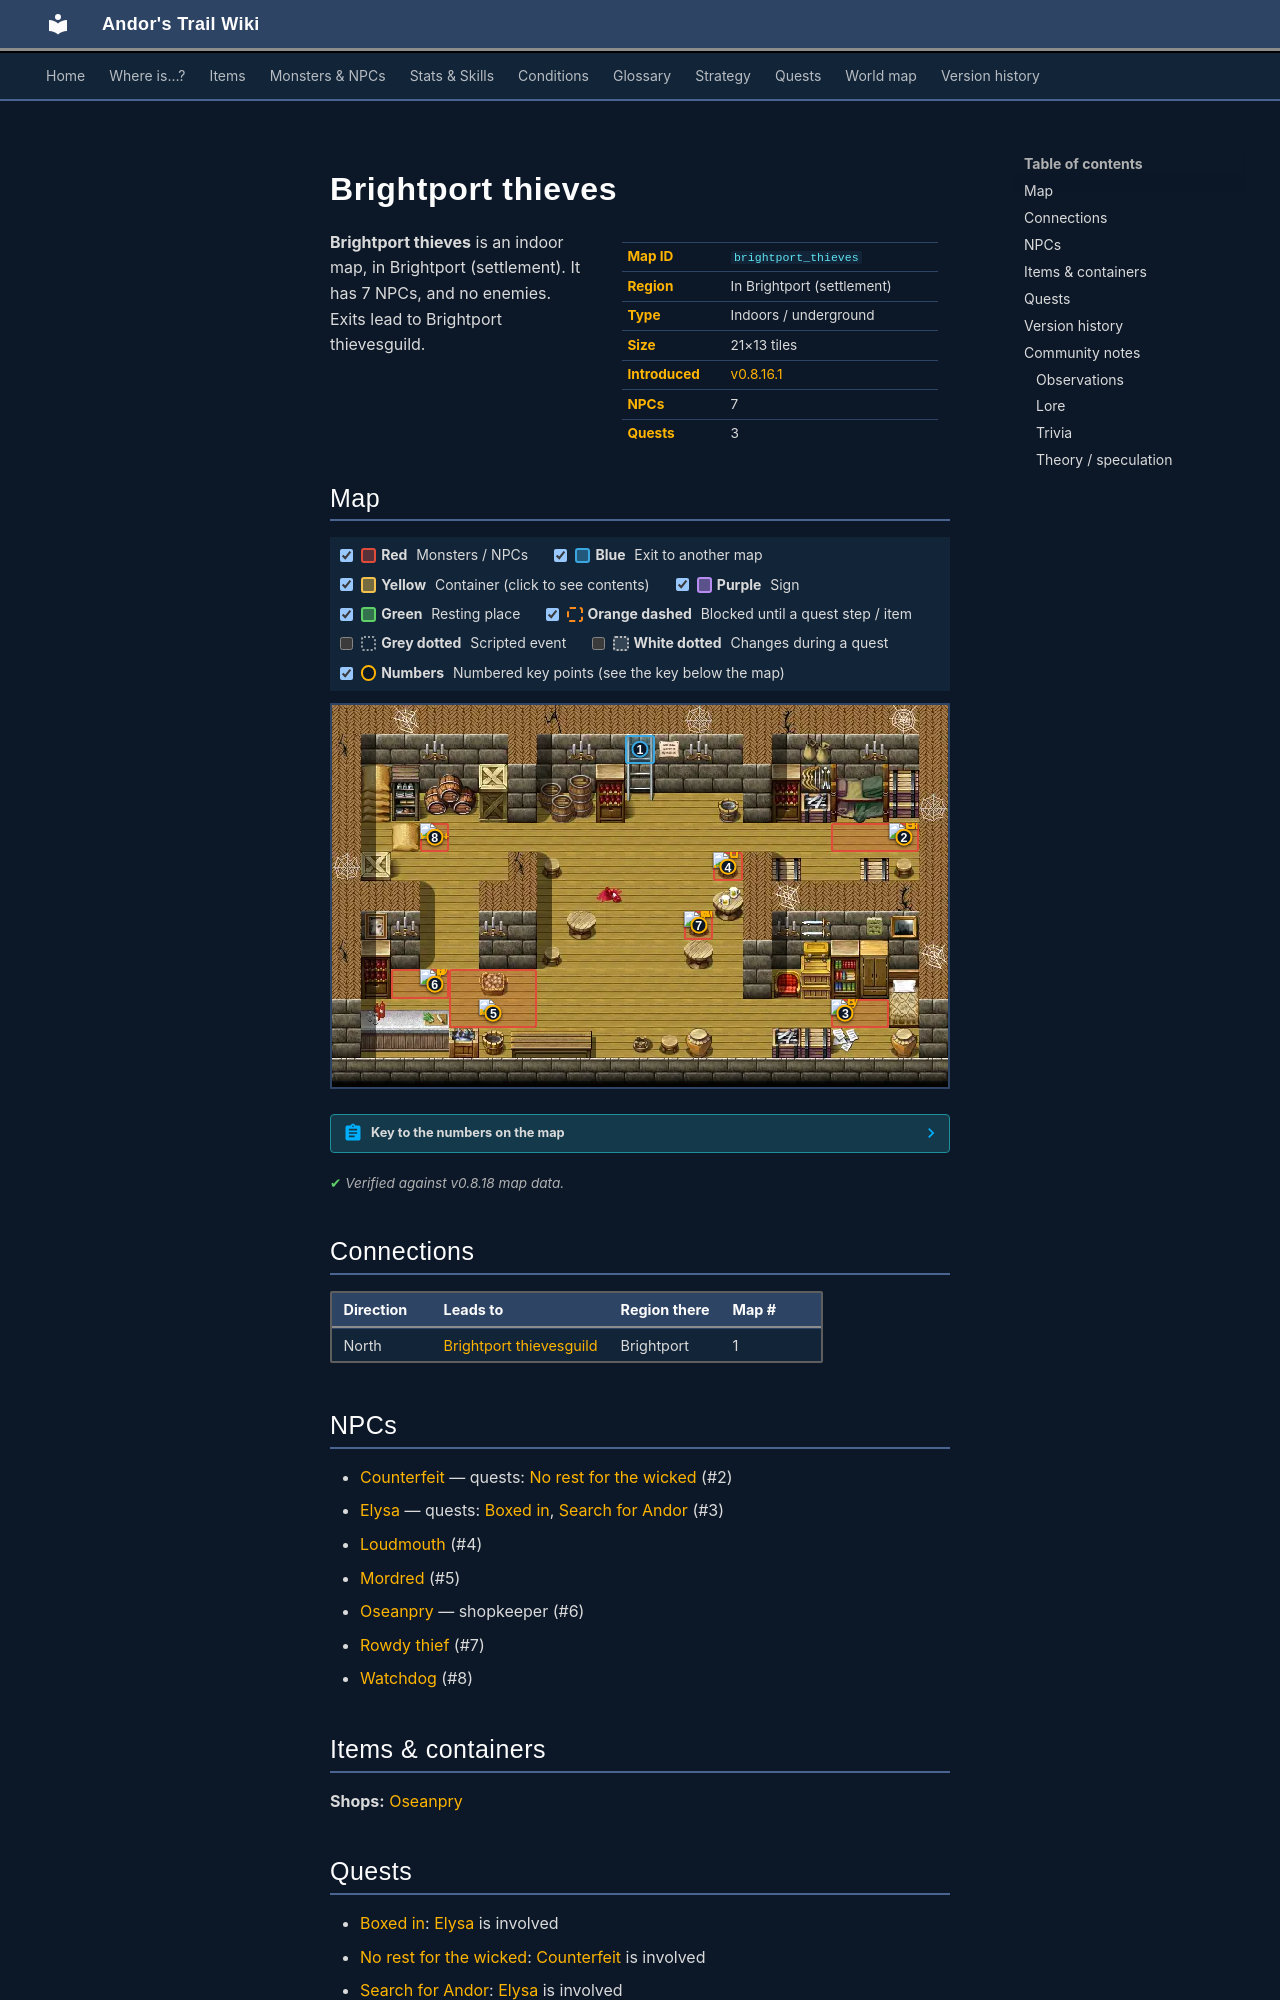

repository: asdfghjkl628/Andor-s-Trail-Wikiiii · page: maps/brightport_thieves/index.html · generator: mkdocs

---
description: "Brightport thieves is an indoor location in Andor's Trail, in Brightport (settlement). NPCs: Counterfeit, Elysa, Loudmouth, Mordred, Oseanpry. Exits to Brightport thievesguild."
---

# Brightport thieves

<div class="infobox" markdown>

| | |
|---|---|
| **Map ID** | `brightport_thieves` |
| **Region** | In Brightport (settlement) |
| **Type** | Indoors / underground |
| **Size** | 21×13 tiles |
| **Introduced** | [v0.8.16.1](../versions/0.8.16.1.md) |
| **NPCs** | 7 |
| **Quests** | 3 |

</div>

**Brightport thieves** is an indoor map, in Brightport (settlement). It has 7 NPCs, and no enemies. Exits lead to Brightport thievesguild.

## Map

<div class="map-legend" markdown="0"><label class="lg"><input type="checkbox" data-t="spawn" checked><span class="sw sw-spawn"></span><b>Red</b>&nbsp;Monsters / NPCs</label><label class="lg"><input type="checkbox" data-t="mapchange" checked><span class="sw sw-mapchange"></span><b>Blue</b>&nbsp;Exit to another map</label><label class="lg"><input type="checkbox" data-t="container" checked><span class="sw sw-container"></span><b>Yellow</b>&nbsp;Container (click to see contents)</label><label class="lg"><input type="checkbox" data-t="sign" checked><span class="sw sw-sign"></span><b>Purple</b>&nbsp;Sign</label><label class="lg"><input type="checkbox" data-t="rest" checked><span class="sw sw-rest"></span><b>Green</b>&nbsp;Resting place</label><label class="lg"><input type="checkbox" data-t="key" checked><span class="sw sw-key"></span><b>Orange dashed</b>&nbsp;Blocked until a quest step / item</label><label class="lg"><input type="checkbox" data-t="script"><span class="sw sw-script"></span><b>Grey dotted</b>&nbsp;Scripted event</label><label class="lg"><input type="checkbox" data-t="replace"><span class="sw sw-replace"></span><b>White dotted</b>&nbsp;Changes during a quest</label><label class="lg"><input type="checkbox" data-t="pin" checked><span class="sw sw-pin"></span><b>Numbers</b>&nbsp;Numbered key points (see the key below the map)</label></div>

<div class="map-wrap hide-script hide-replace" markdown="0"><img src="../../assets/maps/brightport_thieves.webp" alt="Map of Brightport thieves" width="672" height="416" loading="lazy"><a id="place-entrance" class="mo mo-mapchange" href="../brightport_thievesguild/#place-thieves" title="Exit to Brightport thievesguild" style="left:47.619%;top:7.692%;width:4.762%;height:7.692%"></a><span class="mo mo-spawn" title="Spawns: Counterfeit" style="left:80.952%;top:30.769%;width:14.286%;height:7.692%"></span><span class="mo mo-spawn" title="Spawns: Elysa" style="left:80.952%;top:76.923%;width:9.524%;height:7.692%"></span><span class="mo mo-spawn" title="Spawns: Oseanpry" style="left:9.524%;top:69.231%;width:9.524%;height:7.692%"></span><span class="mo mo-spawn" title="Spawns: Watchdog" style="left:14.286%;top:30.769%;width:4.762%;height:7.692%"></span><span class="mo mo-spawn" title="Spawns: Rowdy thief" style="left:57.143%;top:53.846%;width:4.762%;height:7.692%"></span><span class="mo mo-spawn" title="Spawns: Loudmouth" style="left:61.905%;top:38.462%;width:4.762%;height:7.692%"></span><span class="mo mo-spawn" title="Spawns: Mordred" style="left:19.048%;top:69.231%;width:14.286%;height:15.385%"></span><a class="mob" href="../../monsters/brightportthieves2/" title="Counterfeit" style="left:90.476%;top:30.769%;width:4.762%;height:7.692%"><img src="../../assets/icons/monsters/monsters_rltiles3_18.png" alt="Counterfeit"></a><a class="mob" href="../../monsters/brightportthieves6/" title="Elysa" style="left:80.952%;top:76.923%;width:4.762%;height:7.692%"><img src="../../assets/icons/monsters/monsters_ld1_207.png" alt="Elysa"></a><a class="mob" href="../../monsters/Brightportthieves5/" title="Oseanpry" style="left:14.286%;top:69.231%;width:4.762%;height:7.692%"><img src="../../assets/icons/monsters/monsters_ld1_114.png" alt="Oseanpry"></a><a class="mob" href="../../monsters/brightportthieves4/" title="Watchdog" style="left:14.286%;top:30.769%;width:4.762%;height:7.692%"><img src="../../assets/icons/monsters/monsters_ld1_94.png" alt="Watchdog"></a><a class="mob" href="../../monsters/brightportthieves3/" title="Rowdy thief" style="left:57.143%;top:53.846%;width:4.762%;height:7.692%"><img src="../../assets/icons/monsters/monsters_ld1_113.png" alt="Rowdy thief"></a><a class="mob" href="../../monsters/brightportthieves/" title="Loudmouth" style="left:61.905%;top:38.462%;width:4.762%;height:7.692%"><img src="../../assets/icons/monsters/monsters_ld1_85.png" alt="Loudmouth"></a><a class="mob" href="../../monsters/brightport_huntingdog/" title="Mordred" style="left:23.810%;top:76.923%;width:4.762%;height:7.692%"><img src="../../assets/icons/monsters/monsters_dogs_8.png" alt="Mordred"></a><a class="pin pin-exit" href="#key-1" style="left:50.000%;top:11.538%" title="Exit (north): to [Brightport thievesguild](brightport_thievesguild.md)">1</a><a id="pin-npc-brightportthieves2" class="pin pin-npc" href="#key-2" style="left:92.857%;top:34.615%" title="[Counterfeit](../../monsters/brightportthieves2.md): 1 quest">2</a><a id="pin-npc-brightportthieves6" class="pin pin-npc" href="#key-3" style="left:83.333%;top:80.769%" title="[Elysa](../../monsters/brightportthieves6.md): 2 quests">3</a><a id="pin-npc-brightportthieves" class="pin pin-npc" href="#key-4" style="left:64.286%;top:42.308%" title="[Loudmouth](../../monsters/brightportthieves.md): NPC">4</a><a id="pin-npc-brightport_huntingdog" class="pin pin-npc" href="#key-5" style="left:26.190%;top:80.769%" title="[Mordred](../../monsters/brightport_huntingdog.md): NPC">5</a><a id="pin-npc-Brightportthieves5" class="pin pin-npc" href="#key-6" style="left:16.667%;top:73.077%" title="[Oseanpry](../../monsters/Brightportthieves5.md): shopkeeper">6</a><a id="pin-npc-brightportthieves3" class="pin pin-npc" href="#key-7" style="left:59.524%;top:57.692%" title="[Rowdy thief](../../monsters/brightportthieves3.md): NPC">7</a><a id="pin-npc-brightportthieves4" class="pin pin-npc" href="#key-8" style="left:16.667%;top:34.615%" title="[Watchdog](../../monsters/brightportthieves4.md): NPC">8</a></div>

??? abstract "Key to the numbers on the map"

    | # | What | Details |
    |---|---|---|
    | <span id="key-1"></span>1 | Exit (north) | to [Brightport thievesguild](brightport_thievesguild.md) |
    | <span id="key-2"></span>2 | [Counterfeit](../monsters/brightportthieves2.md) | 1 quest |
    | <span id="key-3"></span>3 | [Elysa](../monsters/brightportthieves6.md) | 2 quests |
    | <span id="key-4"></span>4 | [Loudmouth](../monsters/brightportthieves.md) | NPC |
    | <span id="key-5"></span>5 | [Mordred](../monsters/brightport_huntingdog.md) | NPC |
    | <span id="key-6"></span>6 | [Oseanpry](../monsters/Brightportthieves5.md) | shopkeeper |
    | <span id="key-7"></span>7 | [Rowdy thief](../monsters/brightportthieves3.md) | NPC |
    | <span id="key-8"></span>8 | [Watchdog](../monsters/brightportthieves4.md) | NPC |


<p class="verified">Verified against v0.8.18 map data.</p>

## Connections

| Direction | Leads to | Region there | Map # |
|---|---|---|---|
| North | [Brightport thievesguild](brightport_thievesguild.md) | Brightport | 1 |

## NPCs

- [Counterfeit](../monsters/brightportthieves2.md) — quests: [No rest for the wicked](../quests/Stanwickquest.md) (#2)
- [Elysa](../monsters/brightportthieves6.md) — quests: [Boxed in](../quests/brightport_thieves.md), [Search for Andor](../quests/andor.md) (#3)
- [Loudmouth](../monsters/brightportthieves.md) (#4)
- [Mordred](../monsters/brightport_huntingdog.md) (#5)
- [Oseanpry](../monsters/Brightportthieves5.md) — shopkeeper (#6)
- [Rowdy thief](../monsters/brightportthieves3.md) (#7)
- [Watchdog](../monsters/brightportthieves4.md) (#8)

## Items & containers

**Shops:** [Oseanpry](../monsters/Brightportthieves5.md)
